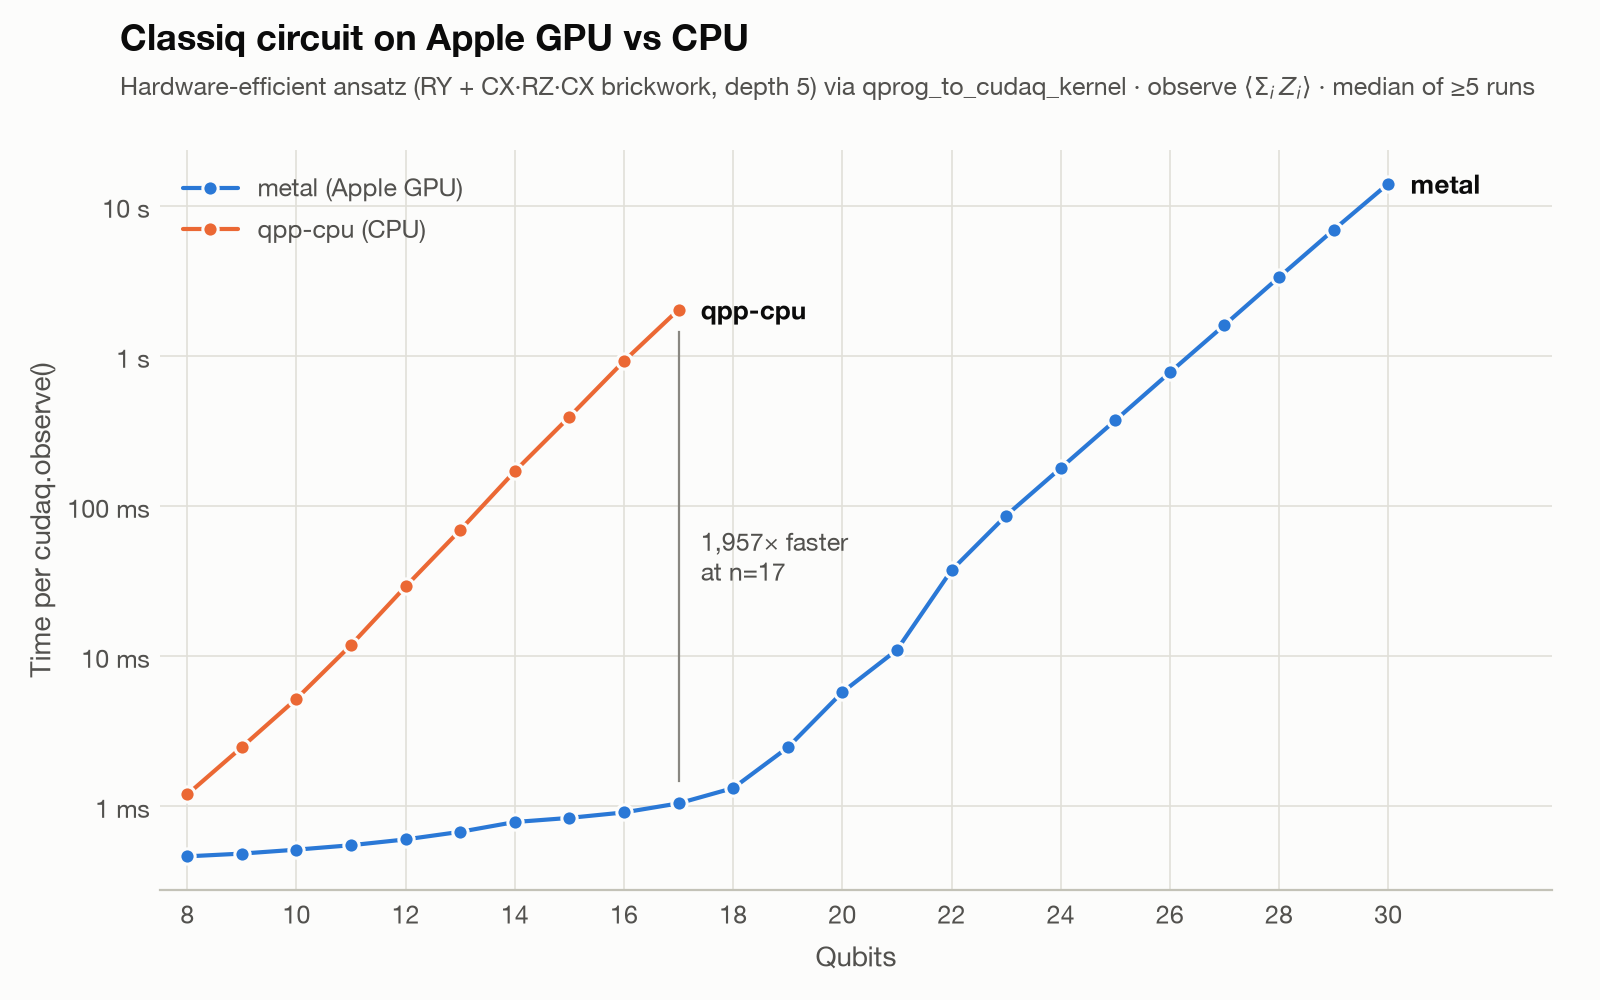

The table this chart was drawn from, first rows:
n, depth, target, median, std
8, 5, qpp-cpu, 0.001192, 0.000064
9, 5, qpp-cpu, 0.002467, 0.000181
10, 5, qpp-cpu, 0.005181, 0.000187
11, 5, qpp-cpu, 0.01183, 0.000355
12, 5, qpp-cpu, 0.02903, 0.000296
13, 5, qpp-cpu, 0.06907, 0.000616
14, 5, qpp-cpu, 0.1702, 0.001138
15, 5, qpp-cpu, 0.3925, 0.003053
16, 5, qpp-cpu, 0.9232, 0.03814
17, 5, qpp-cpu, 2.035, 0.01188
8, 5, metal, 0.000461, 0.000116
9, 5, metal, 0.000481, 0.000041
10, 5, metal, 0.000511, 0.000042
11, 5, metal, 0.000547, 0.000045
12, 5, metal, 0.000598, 0.000131
13, 5, metal, 0.000672, 0.000168
14, 5, metal, 0.000781, 0.000048
15, 5, metal, 0.000832, 0.000061
16, 5, metal, 0.000905, 0.000064
17, 5, metal, 0.001040, 0.000070
18, 5, metal, 0.001315, 0.000619
19, 5, metal, 0.002452, 0.000704
20, 5, metal, 0.005731, 0.000197
21, 5, metal, 0.01097, 0.000131
22, 5, metal, 0.03724, 0.000453
23, 5, metal, 0.08617, 0.000190
24, 5, metal, 0.1788, 0.002588
25, 5, metal, 0.3717, 0.006902
26, 5, metal, 0.7756, 0.009411
27, 5, metal, 1.606, 0.02342
28, 5, metal, 3.348, 0.02318
29, 5, metal, 6.92, 0.4026
30, 5, metal, 14.07, 0.08126
